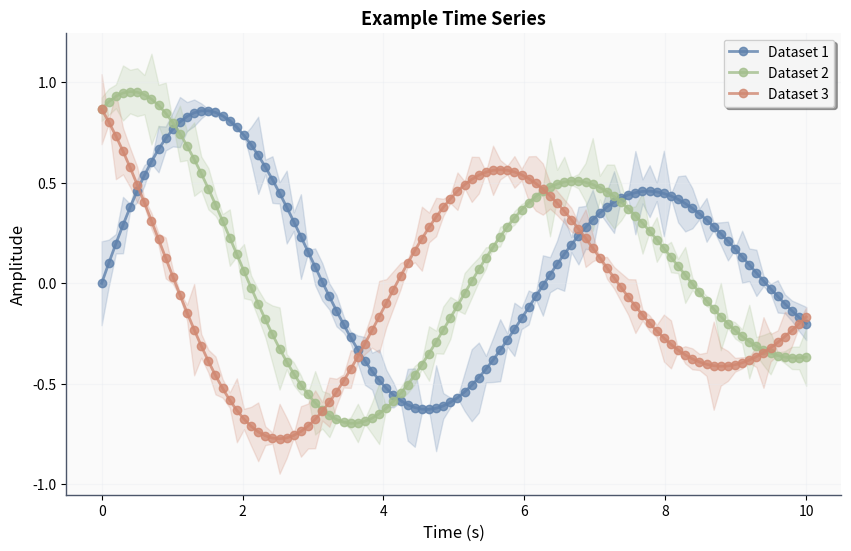
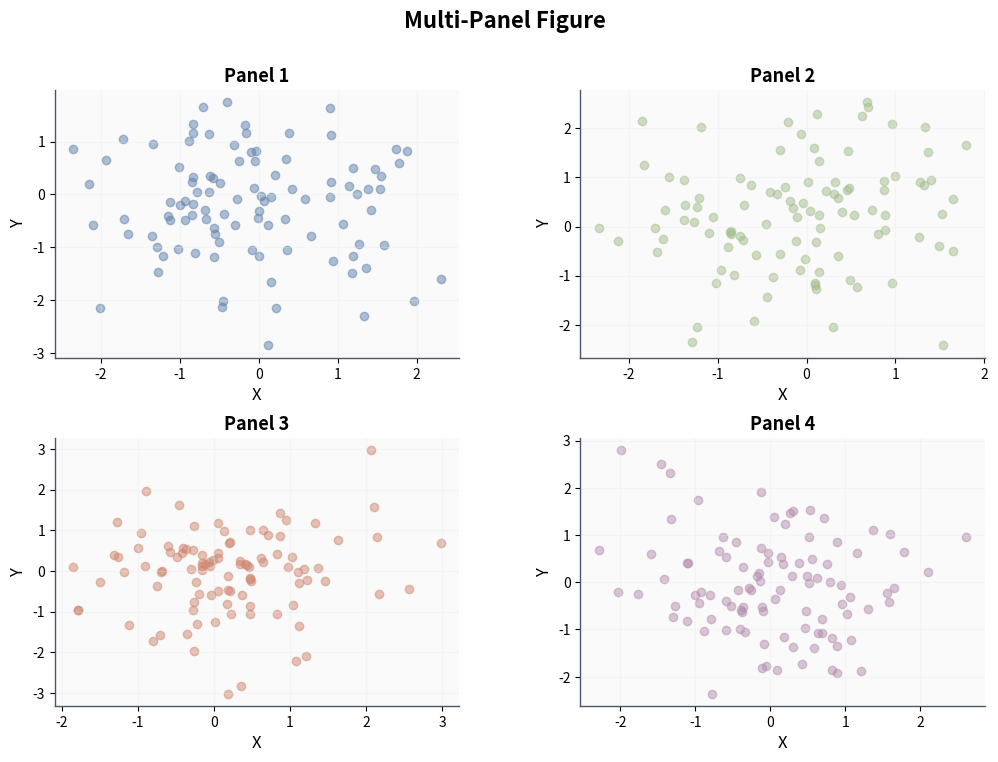

These charts were generated, in order, by the following Python code:
"""
ASTR 596: Modeling the Universe - Plotting Utilities Module
Provides consistent styling, colors, and utilities for all course visualizations
Author: Anna Rosen
Date: January 2025

Usage:
    from astr596_plotting_utils import ASTR596Plotter
    
    plotter = ASTR596Plotter()
    fig, ax = plotter.create_figure(figsize=(10, 6))
    plotter.apply_style(ax)
    colors = plotter.get_color_sequence(5)
"""

import os
import numpy as np
import matplotlib.pyplot as plt
import matplotlib.gridspec as gridspec
from matplotlib.colors import LinearSegmentedColormap
from matplotlib.patches import Circle, Rectangle, FancyBboxPatch
import scipy.stats as stats
from typing import Tuple, List, Optional, Union, Dict, Any
import warnings
warnings.filterwarnings('ignore')


class ASTR596Plotter:
    """
    Master plotting class for ASTR 596 course visualizations.
    Ensures consistency across all modules.
    """
    
    def __init__(self, style: str = 'default', save_dir: str = './figures/'):
        """
        Initialize the plotter with consistent settings.
        
        Parameters:
        -----------
        style : str
            Plotting style ('default', 'presentation', 'print')
        save_dir : str
            Directory for saving figures
        """
        self.save_dir = save_dir
        self.style = style
        
        # Create directory if it doesn't exist
        if save_dir and not os.path.exists(save_dir):
            os.makedirs(save_dir)
            print(f"Created directory: {save_dir}")
        
        # Physical constants (CGS units)
        self.constants = {
            'k_B': 1.38e-16,     # erg/K (Boltzmann constant)
            'm_H': 1.67e-24,     # g (hydrogen mass)
            'm_e': 9.11e-28,     # g (electron mass)
            'c': 2.998e10,       # cm/s (speed of light)
            'G': 6.674e-8,       # cm³/g/s² (gravitational constant)
            'M_sun': 1.989e33,   # g (solar mass)
            'R_sun': 6.96e10,    # cm (solar radius)
            'L_sun': 3.828e33,   # erg/s (solar luminosity)
            'pc': 3.086e18,      # cm (parsec)
            'AU': 1.496e13,      # cm (astronomical unit)
            'yr': 3.156e7,       # s (year)
        }
        
        # Color palettes
        self._define_color_palettes()
        
        # Apply style settings
        self._apply_style_settings()
    
    def _define_color_palettes(self):
        """Define comprehensive color palettes for different uses."""
        
        # Main scientific palette (Nord-inspired + astrophysics)
        self.colors_main = [
            '#2E3440',  # 0: Dark space gray
            '#5E81AC',  # 1: Deep space blue
            '#81A1C1',  # 2: Stellar blue
            '#88C0D0',  # 3: Nebula cyan
            '#8FBCBB',  # 4: Quantum teal
            '#A3BE8C',  # 5: Aurora green
            '#EBCB8B',  # 6: Solar yellow
            '#D08770',  # 7: Plasma orange
            '#BF616A',  # 8: Stellar red
            '#B48EAD',  # 9: Cosmic purple
        ]
        
        # Temperature palette (cold to hot)
        self.colors_temperature = [
            '#5E81AC',  # Cold blue
            '#88C0D0',  # Cool cyan
            '#8FBCBB',  # Neutral teal
            '#A3BE8C',  # Warm green
            '#EBCB8B',  # Hot yellow
            '#D08770',  # Very hot orange
            '#BF616A',  # Extreme red
        ]
        
        # Diverging palette (for positive/negative)
        self.colors_diverging = [
            '#5E81AC',  # Negative strong
            '#81A1C1',  # Negative medium
            '#88C0D0',  # Negative weak
            '#ECEFF4',  # Neutral
            '#EBCB8B',  # Positive weak
            '#D08770',  # Positive medium
            '#BF616A',  # Positive strong
        ]
        
        # Sequential palette (for magnitude)
        self.colors_sequential = [
            '#ECEFF4',  # Lightest
            '#D8DEE9',
            '#88C0D0',
            '#5E81AC',
            '#3B4252',  # Darkest
        ]
        
        # Categorical palette (for discrete categories)
        self.colors_categorical = [
            '#5E81AC',  # Blue
            '#A3BE8C',  # Green
            '#D08770',  # Orange
            '#B48EAD',  # Purple
            '#BF616A',  # Red
            '#EBCB8B',  # Yellow
            '#8FBCBB',  # Teal
            '#81A1C1',  # Light blue
        ]
        
        # Special colors
        self.color_accept = '#A3BE8C'  # Green for acceptance/success
        self.color_reject = '#BF616A'  # Red for rejection/failure
        self.color_neutral = '#4C566A' # Gray for neutral
        self.color_highlight = '#EBCB8B' # Yellow for highlighting
        
        # Background colors
        self.color_background = '#FAFAFA'
        self.color_grid = '#E5E9F0'
    
    def _apply_style_settings(self):
        """Apply consistent matplotlib style settings."""
        
        base_settings = {
            'figure.dpi': 100,
            'savefig.dpi': 150,
            'figure.facecolor': 'white',
            'axes.facecolor': self.color_background,
            'font.family': 'sans-serif',
            'font.size': 11,
            'axes.labelsize': 12,
            'axes.titlesize': 13,
            'xtick.labelsize': 10,
            'ytick.labelsize': 10,
            'legend.fontsize': 10,
            'figure.titlesize': 14,
            'axes.grid': True,
            'grid.alpha': 0.3,
            'grid.color': self.color_grid,
            'axes.spines.top': False,
            'axes.spines.right': False,
            'axes.edgecolor': self.color_neutral,
            'axes.linewidth': 1.0,
            'lines.linewidth': 2.0,
            'lines.markersize': 6,
            'patch.linewidth': 1.0,
            'text.usetex': False,  # Set to True if LaTeX is available
        }
        
        # Style-specific modifications
        if self.style == 'presentation':
            base_settings.update({
                'font.size': 14,
                'axes.labelsize': 16,
                'axes.titlesize': 18,
                'xtick.labelsize': 14,
                'ytick.labelsize': 14,
                'legend.fontsize': 14,
                'figure.titlesize': 20,
                'lines.linewidth': 3.0,
                'lines.markersize': 8,
            })
        elif self.style == 'print':
            base_settings.update({
                'savefig.dpi': 300,
                'figure.dpi': 150,
            })
        
        # Apply settings
        for key, value in base_settings.items():
            plt.rcParams[key] = value
    
    def create_figure(self, 
                     figsize: Tuple[float, float] = (10, 6),
                     nrows: int = 1,
                     ncols: int = 1,
                     **kwargs) -> Tuple[plt.Figure, Union[plt.Axes, np.ndarray]]:
        """
        Create a figure with consistent styling.
        
        Parameters:
        -----------
        figsize : tuple
            Figure size in inches
        nrows, ncols : int
            Number of subplot rows and columns
        **kwargs : dict
            Additional arguments for plt.subplots()
        
        Returns:
        --------
        fig, ax : matplotlib figure and axes
        """
        fig, ax = plt.subplots(nrows, ncols, figsize=figsize, **kwargs)
        return fig, ax
    
    def create_figure_with_gridspec(self, 
                                   figsize: Tuple[float, float] = (12, 8),
                                   nrows: int = 2,
                                   ncols: int = 2,
                                   **kwargs) -> Tuple[plt.Figure, gridspec.GridSpec]:
        """
        Create a figure with GridSpec for complex layouts.
        
        Parameters:
        -----------
        figsize : tuple
            Figure size in inches
        nrows, ncols : int
            Number of grid rows and columns
        **kwargs : dict
            Additional arguments for GridSpec
        
        Returns:
        --------
        fig, gs : matplotlib figure and GridSpec object
        """
        fig = plt.figure(figsize=figsize)
        gs = gridspec.GridSpec(nrows, ncols, figure=fig, **kwargs)
        return fig, gs
    
    def get_color_sequence(self, n: int, palette: str = 'main') -> List[str]:
        """
        Get a sequence of colors from a palette.
        
        Parameters:
        -----------
        n : int
            Number of colors needed
        palette : str
            Which palette to use ('main', 'temperature', 'categorical', etc.)
        
        Returns:
        --------
        colors : list of str
            List of hex color codes
        """
        palettes = {
            'main': self.colors_main,
            'temperature': self.colors_temperature,
            'diverging': self.colors_diverging,
            'sequential': self.colors_sequential,
            'categorical': self.colors_categorical,
        }
        
        selected_palette = palettes.get(palette, self.colors_main)
        
        if n <= len(selected_palette):
            return selected_palette[:n]
        else:
            # Cycle through palette if more colors needed
            return [selected_palette[i % len(selected_palette)] for i in range(n)]
    
    def create_colormap(self, colors: List[str], name: str = 'custom') -> LinearSegmentedColormap:
        """
        Create a custom colormap from a list of colors.
        
        Parameters:
        -----------
        colors : list of str
            List of hex color codes
        name : str
            Name for the colormap
        
        Returns:
        --------
        cmap : LinearSegmentedColormap
            Custom colormap
        """
        return LinearSegmentedColormap.from_list(name, colors)
    
    def apply_style(self, ax: plt.Axes, 
                   xlabel: Optional[str] = None,
                   ylabel: Optional[str] = None,
                   title: Optional[str] = None,
                   legend: bool = False,
                   grid: bool = True):
        """
        Apply consistent styling to an axes object.
        
        Parameters:
        -----------
        ax : matplotlib.axes.Axes
            Axes to style
        xlabel, ylabel, title : str
            Labels and title
        legend : bool
            Whether to add legend
        grid : bool
            Whether to show grid
        """
        if xlabel:
            ax.set_xlabel(xlabel)
        if ylabel:
            ax.set_ylabel(ylabel)
        if title:
            ax.set_title(title, fontweight='bold')
        if legend:
            ax.legend(frameon=True, fancybox=True, shadow=True, framealpha=0.95)
        if grid:
            ax.grid(True, alpha=0.3)
    
    def save_figure(self, fig: plt.Figure, 
                   filename: str,
                   formats: List[str] = ['png', 'svg'],
                   dpi: Optional[int] = None,
                   transparent: bool = False):
        """
        Save figure in multiple formats with consistent settings.
        
        Parameters:
        -----------
        fig : matplotlib.figure.Figure
            Figure to save
        filename : str
            Base filename (without extension)
        formats : list of str
            File formats to save
        dpi : int
            DPI for raster formats (uses style default if None)
        transparent : bool
            Whether to save with transparent background
        """
        for fmt in formats:
            filepath = os.path.join(self.save_dir, f"{filename}.{fmt}")
            save_dpi = dpi if dpi else plt.rcParams['savefig.dpi']
            
            fig.savefig(filepath,
                       format=fmt,
                       dpi=save_dpi if fmt in ['png', 'jpg'] else None,
                       bbox_inches='tight',
                       facecolor='white' if not transparent else 'none',
                       edgecolor='none',
                       transparent=transparent)
            print(f"  ✓ Saved {fmt.upper()}: {filepath}")
    
    def add_text_box(self, ax: plt.Axes,
                    text: str,
                    location: str = 'upper right',
                    style: str = 'info') -> None:
        """
        Add a styled text box to axes.
        
        Parameters:
        -----------
        ax : matplotlib.axes.Axes
            Axes to add text box to
        text : str
            Text content
        location : str
            Location of text box
        style : str
            Style of box ('info', 'warning', 'success', 'equation')
        """
        styles = {
            'info': {'boxstyle': 'round,pad=0.5', 'facecolor': '#D8DEE9', 'alpha': 0.8},
            'warning': {'boxstyle': 'round,pad=0.5', 'facecolor': '#EBCB8B', 'alpha': 0.8},
            'success': {'boxstyle': 'round,pad=0.5', 'facecolor': '#A3BE8C', 'alpha': 0.8},
            'equation': {'boxstyle': 'square,pad=0.3', 'facecolor': 'white', 'edgecolor': 'black'},
        }
        
        props = styles.get(style, styles['info'])
        
        # Convert location string to coordinates
        loc_dict = {
            'upper right': (0.95, 0.95),
            'upper left': (0.05, 0.95),
            'lower right': (0.95, 0.05),
            'lower left': (0.05, 0.05),
            'center': (0.5, 0.5),
        }
        
        x, y = loc_dict.get(location, (0.95, 0.95))
        ha = 'right' if 'right' in location else ('left' if 'left' in location else 'center')
        va = 'top' if 'upper' in location else ('bottom' if 'lower' in location else 'center')
        
        ax.text(x, y, text,
               transform=ax.transAxes,
               fontsize=10,
               verticalalignment=va,
               horizontalalignment=ha,
               bbox=props)
    
    def plot_with_errors(self, ax: plt.Axes,
                        x: np.ndarray,
                        y: np.ndarray,
                        yerr: Optional[np.ndarray] = None,
                        xerr: Optional[np.ndarray] = None,
                        label: Optional[str] = None,
                        color: Optional[str] = None,
                        marker: str = 'o',
                        linestyle: str = '-',
                        alpha: float = 0.8,
                        fill_between: bool = False):
        """
        Plot data with error bars or bands.
        
        Parameters:
        -----------
        ax : matplotlib.axes.Axes
            Axes to plot on
        x, y : array-like
            Data to plot
        yerr, xerr : array-like
            Error values
        label : str
            Label for legend
        color : str
            Color for plot
        marker : str
            Marker style
        linestyle : str
            Line style
        alpha : float
            Transparency
        fill_between : bool
            Whether to use fill_between for errors instead of error bars
        """
        if color is None:
            color = self.colors_main[1]
        
        # Main line
        line = ax.plot(x, y, color=color, marker=marker, linestyle=linestyle,
                      label=label, alpha=alpha, markersize=6, linewidth=2)[0]
        
        # Error representation
        if yerr is not None:
            if fill_between:
                ax.fill_between(x, y - yerr, y + yerr, 
                              color=color, alpha=0.2)
            else:
                ax.errorbar(x, y, yerr=yerr, xerr=xerr,
                          color=color, alpha=alpha,
                          fmt='none', capsize=3, capthick=1)
        elif xerr is not None:
            ax.errorbar(x, y, xerr=xerr, 
                       color=color, alpha=alpha,
                       fmt='none', capsize=3, capthick=1)
        
        return line
    
    def add_scalebar(self, ax: plt.Axes,
                    length: float,
                    label: str,
                    location: str = 'lower right',
                    color: str = 'black'):
        """
        Add a scale bar to the plot.
        
        Parameters:
        -----------
        ax : matplotlib.axes.Axes
            Axes to add scalebar to
        length : float
            Length of scalebar in data units
        label : str
            Label for the scalebar
        location : str
            Location of scalebar
        color : str
            Color of scalebar
        """
        # Get axis limits
        xlim = ax.get_xlim()
        ylim = ax.get_ylim()
        
        # Calculate position
        x_range = xlim[1] - xlim[0]
        y_range = ylim[1] - ylim[0]
        
        positions = {
            'lower right': (xlim[1] - 0.15*x_range, ylim[0] + 0.1*y_range),
            'lower left': (xlim[0] + 0.05*x_range, ylim[0] + 0.1*y_range),
            'upper right': (xlim[1] - 0.15*x_range, ylim[1] - 0.1*y_range),
            'upper left': (xlim[0] + 0.05*x_range, ylim[1] - 0.1*y_range),
        }
        
        x_pos, y_pos = positions.get(location, positions['lower right'])
        
        # Draw scalebar
        ax.plot([x_pos, x_pos + length], [y_pos, y_pos],
               color=color, linewidth=3)
        
        # Add label
        ax.text(x_pos + length/2, y_pos - 0.03*y_range, label,
               ha='center', va='top', color=color, fontsize=10)
    
    def create_inset_axis(self, ax: plt.Axes,
                         bounds: List[float] = [0.6, 0.6, 0.35, 0.35]) -> plt.Axes:
        """
        Create an inset axis within the main axis.
        
        Parameters:
        -----------
        ax : matplotlib.axes.Axes
            Parent axes
        bounds : list of float
            [x, y, width, height] in axes fraction
        
        Returns:
        --------
        ax_inset : matplotlib.axes.Axes
            Inset axes
        """
        from mpl_toolkits.axes_grid1.inset_locator import inset_axes
        
        ax_inset = inset_axes(ax, width="100%", height="100%",
                             bbox_to_anchor=bounds,
                             bbox_transform=ax.transAxes,
                             loc='center')
        return ax_inset
    
    def format_axis_scientific(self, ax: plt.Axes, 
                              axis: str = 'y',
                              decimals: int = 1):
        """
        Format axis labels in scientific notation.
        
        Parameters:
        -----------
        ax : matplotlib.axes.Axes
            Axes to format
        axis : str
            Which axis to format ('x', 'y', or 'both')
        decimals : int
            Number of decimal places
        """
        from matplotlib.ticker import ScalarFormatter
        
        formatter = ScalarFormatter(useMathText=True)
        formatter.set_scientific(True)
        formatter.set_powerlimits((-1, 1))
        
        if axis in ['x', 'both']:
            ax.xaxis.set_major_formatter(formatter)
        if axis in ['y', 'both']:
            ax.yaxis.set_major_formatter(formatter)
    
    def add_arrow_annotation(self, ax: plt.Axes,
                           text: str,
                           xy: Tuple[float, float],
                           xytext: Tuple[float, float],
                           color: Optional[str] = None,
                           arrowstyle: str = '->'):
        """
        Add an annotated arrow to highlight features.
        
        Parameters:
        -----------
        ax : matplotlib.axes.Axes
            Axes to annotate
        text : str
            Annotation text
        xy : tuple
            Point to annotate (data coordinates)
        xytext : tuple
            Text position (data coordinates)
        color : str
            Arrow and text color
        arrowstyle : str
            Arrow style string
        """
        if color is None:
            color = self.color_neutral
        
        ax.annotate(text, xy=xy, xytext=xytext,
                   arrowprops=dict(arrowstyle=arrowstyle, color=color, lw=1.5),
                   fontsize=10, color=color,
                   bbox=dict(boxstyle='round,pad=0.3', fc='white', ec=color, alpha=0.8))
    
    def add_shaded_region(self, ax: plt.Axes,
                         x_start: float,
                         x_end: float,
                         color: Optional[str] = None,
                         alpha: float = 0.2,
                         label: Optional[str] = None):
        """
        Add a shaded vertical region to highlight areas.
        
        Parameters:
        -----------
        ax : matplotlib.axes.Axes
            Axes to add shading to
        x_start, x_end : float
            Boundaries of shaded region
        color : str
            Color of shading
        alpha : float
            Transparency
        label : str
            Label for legend
        """
        if color is None:
            color = self.color_highlight
        
        ax.axvspan(x_start, x_end, alpha=alpha, color=color, label=label)
    
    @staticmethod
    def generate_caption(figure_number: int,
                        title: str,
                        description: str,
                        details: Optional[str] = None) -> Dict[str, str]:
        """
        Generate consistent figure captions.
        
        Parameters:
        -----------
        figure_number : int
            Figure number
        title : str
            Short title
        description : str
            Main description
        details : str
            Additional technical details
        
        Returns:
        --------
        dict : Dictionary with 'full' and 'myst' caption formats
        """
        full_caption = f"Figure {figure_number}: {title}. {description}"
        if details:
            full_caption += f" {details}"
        
        myst_caption = f"""```{{figure}} ./figures/fig{figure_number}_{title.lower().replace(' ', '_')}.svg
:name: fig-{title.lower().replace(' ', '-')}
:width: 100%
:alt: {title}

{description}{' ' + details if details else ''}
```"""
        
        return {
            'full': full_caption,
            'myst': myst_caption
        }
    
    @staticmethod
    def validate_data(data: np.ndarray, 
                     name: str = 'data',
                     allow_negative: bool = True,
                     allow_zero: bool = True,
                     allow_inf: bool = False) -> np.ndarray:
        """
        Validate data array for common issues.
        
        Parameters:
        -----------
        data : np.ndarray
            Data to validate
        name : str
            Name for error messages
        allow_negative : bool
            Whether negative values are allowed
        allow_zero : bool
            Whether zero values are allowed
        allow_inf : bool
            Whether infinite values are allowed
        
        Returns:
        --------
        data : np.ndarray
            Validated data
        
        Raises:
        -------
        ValueError : If data fails validation
        """
        data = np.asarray(data)
        
        # Check for NaN
        if np.any(np.isnan(data)):
            raise ValueError(f"{name} contains NaN values")
        
        # Check for Inf
        if not allow_inf and np.any(np.isinf(data)):
            raise ValueError(f"{name} contains infinite values")
        
        # Check for negative
        if not allow_negative and np.any(data < 0):
            raise ValueError(f"{name} contains negative values")
        
        # Check for zero
        if not allow_zero and np.any(data == 0):
            raise ValueError(f"{name} contains zero values")
        
        return data
    
    def plot_comparison(self, ax: plt.Axes,
                       data_sets: List[Dict[str, Any]],
                       plot_type: str = 'line'):
        """
        Plot multiple datasets for comparison.
        
        Parameters:
        -----------
        ax : matplotlib.axes.Axes
            Axes to plot on
        data_sets : list of dict
            Each dict should have 'x', 'y', 'label', and optionally 'color', 'style'
        plot_type : str
            Type of plot ('line', 'scatter', 'bar')
        """
        colors = self.get_color_sequence(len(data_sets), 'categorical')
        
        for i, data in enumerate(data_sets):
            x = data['x']
            y = data['y']
            label = data.get('label', f'Dataset {i+1}')
            color = data.get('color', colors[i])
            
            if plot_type == 'line':
                style = data.get('style', '-')
                ax.plot(x, y, label=label, color=color, linestyle=style,
                       linewidth=2, alpha=0.8)
            elif plot_type == 'scatter':
                ax.scatter(x, y, label=label, color=color, alpha=0.6, s=30)
            elif plot_type == 'bar':
                width = data.get('width', 0.8 / len(data_sets))
                offset = (i - len(data_sets)/2 + 0.5) * width
                ax.bar(x + offset, y, width, label=label, color=color, alpha=0.8)


# Specialized plot functions for common astrophysics visualizations

def plot_spectrum(plotter: ASTR596Plotter,
                 wavelength: np.ndarray,
                 flux: np.ndarray,
                 flux_err: Optional[np.ndarray] = None,
                 title: str = "Spectrum",
                 xlabel: str = r"Wavelength (Å)",
                 ylabel: str = r"Flux (erg/s/cm$^2$/Å)",
                 **kwargs) -> Tuple[plt.Figure, plt.Axes]:
    """
    Create a standardized spectrum plot.
    """
    fig, ax = plotter.create_figure(**kwargs)
    
    plotter.plot_with_errors(ax, wavelength, flux, yerr=flux_err,
                            color=plotter.colors_main[1],
                            marker='', linestyle='-',
                            fill_between=True)
    
    plotter.apply_style(ax, xlabel=xlabel, ylabel=ylabel, title=title)
    ax.set_xlim(wavelength.min(), wavelength.max())
    
    return fig, ax


def plot_hr_diagram(plotter: ASTR596Plotter,
                   temp: np.ndarray,
                   lum: np.ndarray,
                   masses: Optional[np.ndarray] = None,
                   title: str = "Hertzsprung-Russell Diagram",
                   **kwargs) -> Tuple[plt.Figure, plt.Axes]:
    """
    Create a standardized H-R diagram.
    """
    fig, ax = plotter.create_figure(**kwargs)
    
    if masses is not None:
        # Color by mass
        scatter = ax.scatter(np.log10(temp), np.log10(lum),
                           c=masses, cmap=plotter.create_colormap(plotter.colors_temperature),
                           s=20, alpha=0.6)
        plt.colorbar(scatter, ax=ax, label=r'Mass ($M_\odot$)')
    else:
        ax.scatter(np.log10(temp), np.log10(lum),
                  color=plotter.colors_main[1], s=20, alpha=0.6)
    
    ax.invert_xaxis()  # Temperature decreases to the right
    plotter.apply_style(ax,
                       xlabel=r'$\log_{10}(T_{\rm eff}/{\rm K})$',
                       ylabel=r'$\log_{10}(L/L_\odot)$',
                       title=title)
    
    return fig, ax


def plot_power_spectrum(plotter: ASTR596Plotter,
                       k: np.ndarray,
                       power: np.ndarray,
                       theory: Optional[np.ndarray] = None,
                       title: str = "Power Spectrum",
                       **kwargs) -> Tuple[plt.Figure, plt.Axes]:
    """
    Create a standardized power spectrum plot.
    """
    fig, ax = plotter.create_figure(**kwargs)
    
    ax.loglog(k, power, 'o', color=plotter.colors_main[1],
             markersize=4, alpha=0.6, label='Data')
    
    if theory is not None:
        ax.loglog(k, theory, '-', color=plotter.colors_main[8],
                 linewidth=2, label='Theory')
    
    plotter.apply_style(ax,
                       xlabel=r'$k$ (h/Mpc)',
                       ylabel=r'$P(k)$ (Mpc/h)$^3$',
                       title=title,
                       legend=True if theory is not None else False)
    
    return fig, ax


# Example usage function
def example_usage():
    """Demonstrate the usage of the plotting utilities."""
    
    # Initialize plotter
    plotter = ASTR596Plotter(style='default', save_dir='./figures/')
    
    # Example 1: Simple plot
    fig, ax = plotter.create_figure(figsize=(10, 6))
    x = np.linspace(0, 10, 100)
    colors = plotter.get_color_sequence(3, 'categorical')
    
    for i, color in enumerate(colors):
        y = np.sin(x + i*np.pi/3) * np.exp(-x/10)
        plotter.plot_with_errors(ax, x, y,
                                yerr=0.1*np.abs(np.random.randn(len(x))),
                                label=f'Dataset {i+1}',
                                color=color,
                                fill_between=True)
    
    plotter.apply_style(ax,
                       xlabel='Time (s)',
                       ylabel='Amplitude',
                       title='Example Time Series',
                       legend=True)
    
    plotter.save_figure(fig, 'example_timeseries')
    
    # Example 2: Grid layout
    fig, gs = plotter.create_figure_with_gridspec(figsize=(12, 8),
                                                  nrows=2, ncols=2,
                                                  hspace=0.3, wspace=0.3)
    
    for i in range(4):
        ax = fig.add_subplot(gs[i // 2, i % 2])
        x = np.random.randn(100)
        y = np.random.randn(100)
        ax.scatter(x, y, color=plotter.colors_categorical[i], alpha=0.5)
        plotter.apply_style(ax, 
                          xlabel='X', 
                          ylabel='Y',
                          title=f'Panel {i+1}')
    
    plt.suptitle('Multi-Panel Figure', fontsize=16, fontweight='bold')
    plotter.save_figure(fig, 'example_multipanel')
    
    print("Example figures created successfully!")


if __name__ == "__main__":
    example_usage()
